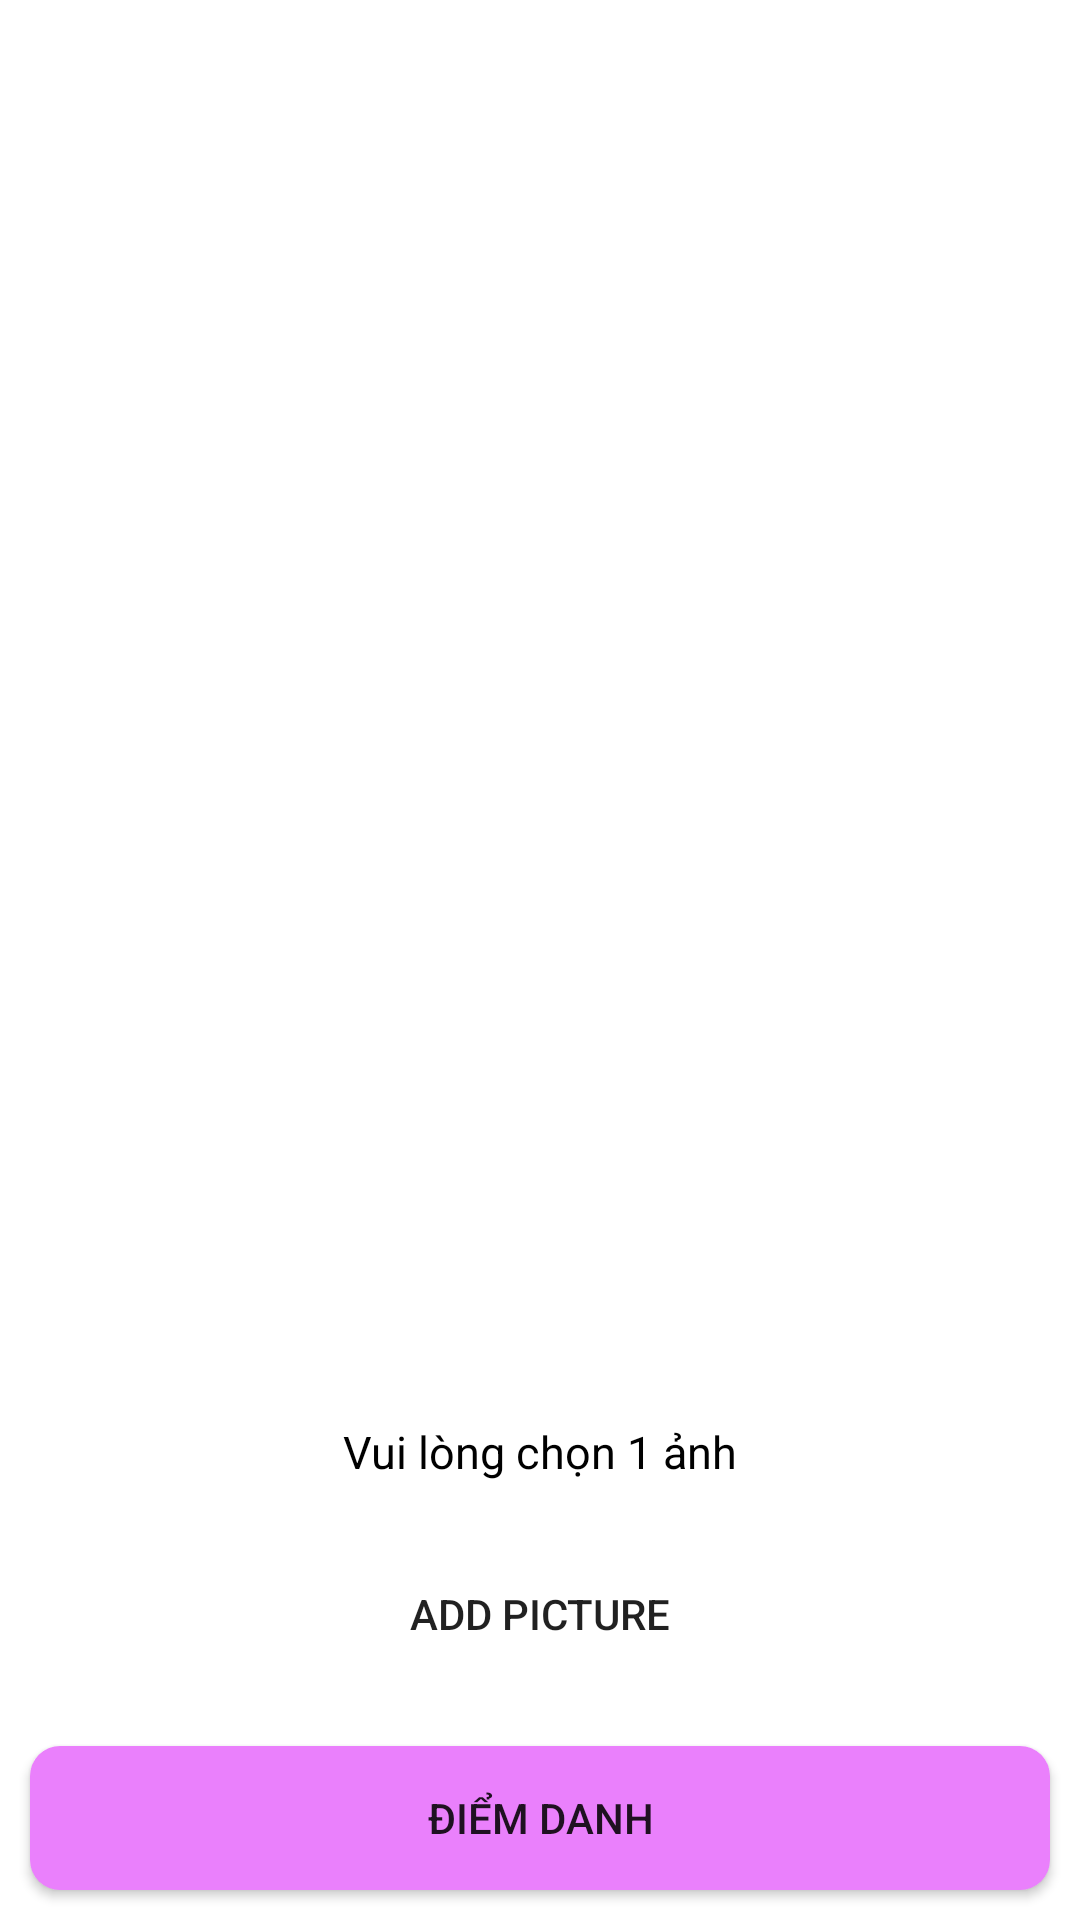

Write the Android layout XML for this screen, with the resource values it uses.
<!-- AndroidManifest.xml: application theme Theme.ADKT_AndroidProject -->
<!-- res/layout/activity_attendance.xml -->
<?xml version="1.0" encoding="utf-8"?>
<RelativeLayout xmlns:android="http://schemas.android.com/apk/res/android"
    xmlns:app="http://schemas.android.com/apk/res-auto"
    xmlns:tools="http://schemas.android.com/tools"
    android:layout_width="match_parent"
    android:layout_height="match_parent"
    tools:context=".AttendanceActivity">

    <ImageView
        android:id="@+id/ivPicture"
        android:layout_width="match_parent"
        android:layout_height="wrap_content"
        android:src="@drawable/image_add"
        android:layout_above="@+id/temp"/>
    <LinearLayout
        android:id="@+id/temp"
        android:layout_width="match_parent"
        android:layout_height="wrap_content"
        android:layout_alignParentBottom="true"
        android:orientation="vertical">
        <TextView
            android:layout_width="match_parent"
            android:layout_height="wrap_content"
            android:text="Vui lòng chọn 1 ảnh"
            android:textAlignment="center"
            android:textSize="15dp"
            android:textColor="@color/black"
            android:layout_margin="10dp"/>
        <Button
            android:id="@+id/bAddPicture"
            android:layout_width="match_parent"
            android:layout_height="wrap_content"
            android:text="Add Picture"
            android:background="@drawable/custom_button"
            android:layout_margin="10dp"/>
        <Button
            android:layout_width="match_parent"
            android:layout_height="wrap_content"
            android:text="Điểm danh"
            android:background="@drawable/custom_button_circle"
            android:layout_margin="10dp"/>
    </LinearLayout>
</RelativeLayout>
<!-- resources referenced by this layout -->
<resources>
  <color name="black">#FF000000</color>
  <!-- drawable custom_button_circle (drawable) -->
  <?xml version="1.0" encoding="utf-8"?>
  <shape android:shape="rectangle" xmlns:android="http://schemas.android.com/apk/res/android">
  
      <solid android:color="@color/purple"/>
      <corners android:radius="10dp"/>
  </shape>
  <style name="Theme.ADKT_AndroidProject" parent="Theme.MaterialComponents.DayNight.DarkActionBar">
          
          <item name="colorPrimary">@color/purple_500</item>
          <item name="colorPrimaryVariant">@color/purple_700</item>
          <item name="colorOnPrimary">@color/white</item>
          
          <item name="colorSecondary">@color/teal_200</item>
          <item name="colorSecondaryVariant">@color/teal_700</item>
          <item name="colorOnSecondary">@color/black</item>
          
          <item name="android:statusBarColor" tools:targetApi="l">?attr/colorPrimaryVariant</item>
          
      </style>
  <color name="purple">#EA80FC</color>
  <color name="purple_500">#FF6200EE</color>
  <color name="purple_700">#FF3700B3</color>
  <color name="white">#FFFFFFFF</color>
  <color name="teal_200">#FF03DAC5</color>
  <color name="teal_700">#FF018786</color>
</resources>
